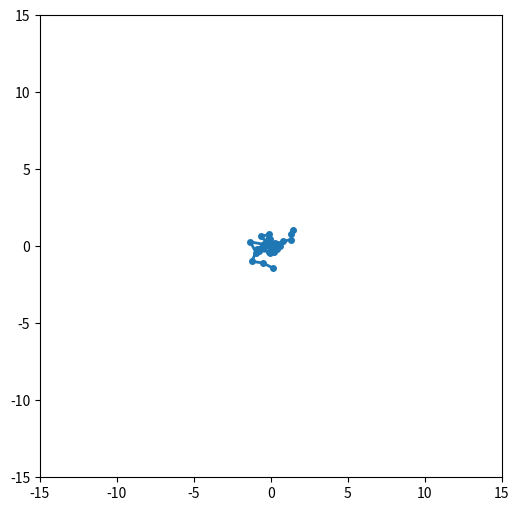

Generate this figure with matplotlib:
# AIによるRouseモデルのシミュレーション（ランダムな動き）
# 精査してないので後日チェック

import numpy as np
import matplotlib.pyplot as plt
from matplotlib.animation import FuncAnimation

# --- 1. 設定 ---
N = 30
dt = 0.05
zeta = 1.0
k = 3.0
T = 0.5

# 初期位置 (N, 2)
r = np.cumsum(np.random.normal(0, 0.5, (N, 2)), axis=0)

# --- 2. 描画準備 ---
fig, ax = plt.subplots(figsize=(6, 6))
line, = ax.plot([], [], 'o-', lw=2, markersize=4)
ax.set_xlim(-15, 15)
ax.set_ylim(-15, 15)
ax.set_aspect('equal')

def update(frame):
    global r
    # 力の初期化
    f_spring = np.zeros_like(r)
    
    # バネの力：隣接ビーズ間 (フックの法則)
    # 中間のビーズ
    f_spring[1:-1] = -k * (2 * r[1:-1] - r[:-2] - r[2:])
    # 端のビーズ
    f_spring[0] = -k * (r[0] - r[1])
    f_spring[-1] = -k * (r[-1] - r[-2])
    
    # 熱的なランダム力
    f_random = np.random.normal(0, np.sqrt(2 * zeta * T / dt), (N, 2))
    
    # 位置の更新
    r += (f_spring + f_random) * dt / zeta
    
    # 重心を原点に固定（画面外への脱走防止）
    r_center = r - np.mean(r, axis=0)
    
    # 修正箇所: 変数名を r_center に統一
    line.set_data(r_center[:, 0], r_center[:, 1])
    return line,

ani = FuncAnimation(fig, update, frames=200, interval=30, blit=True)
plt.show()
